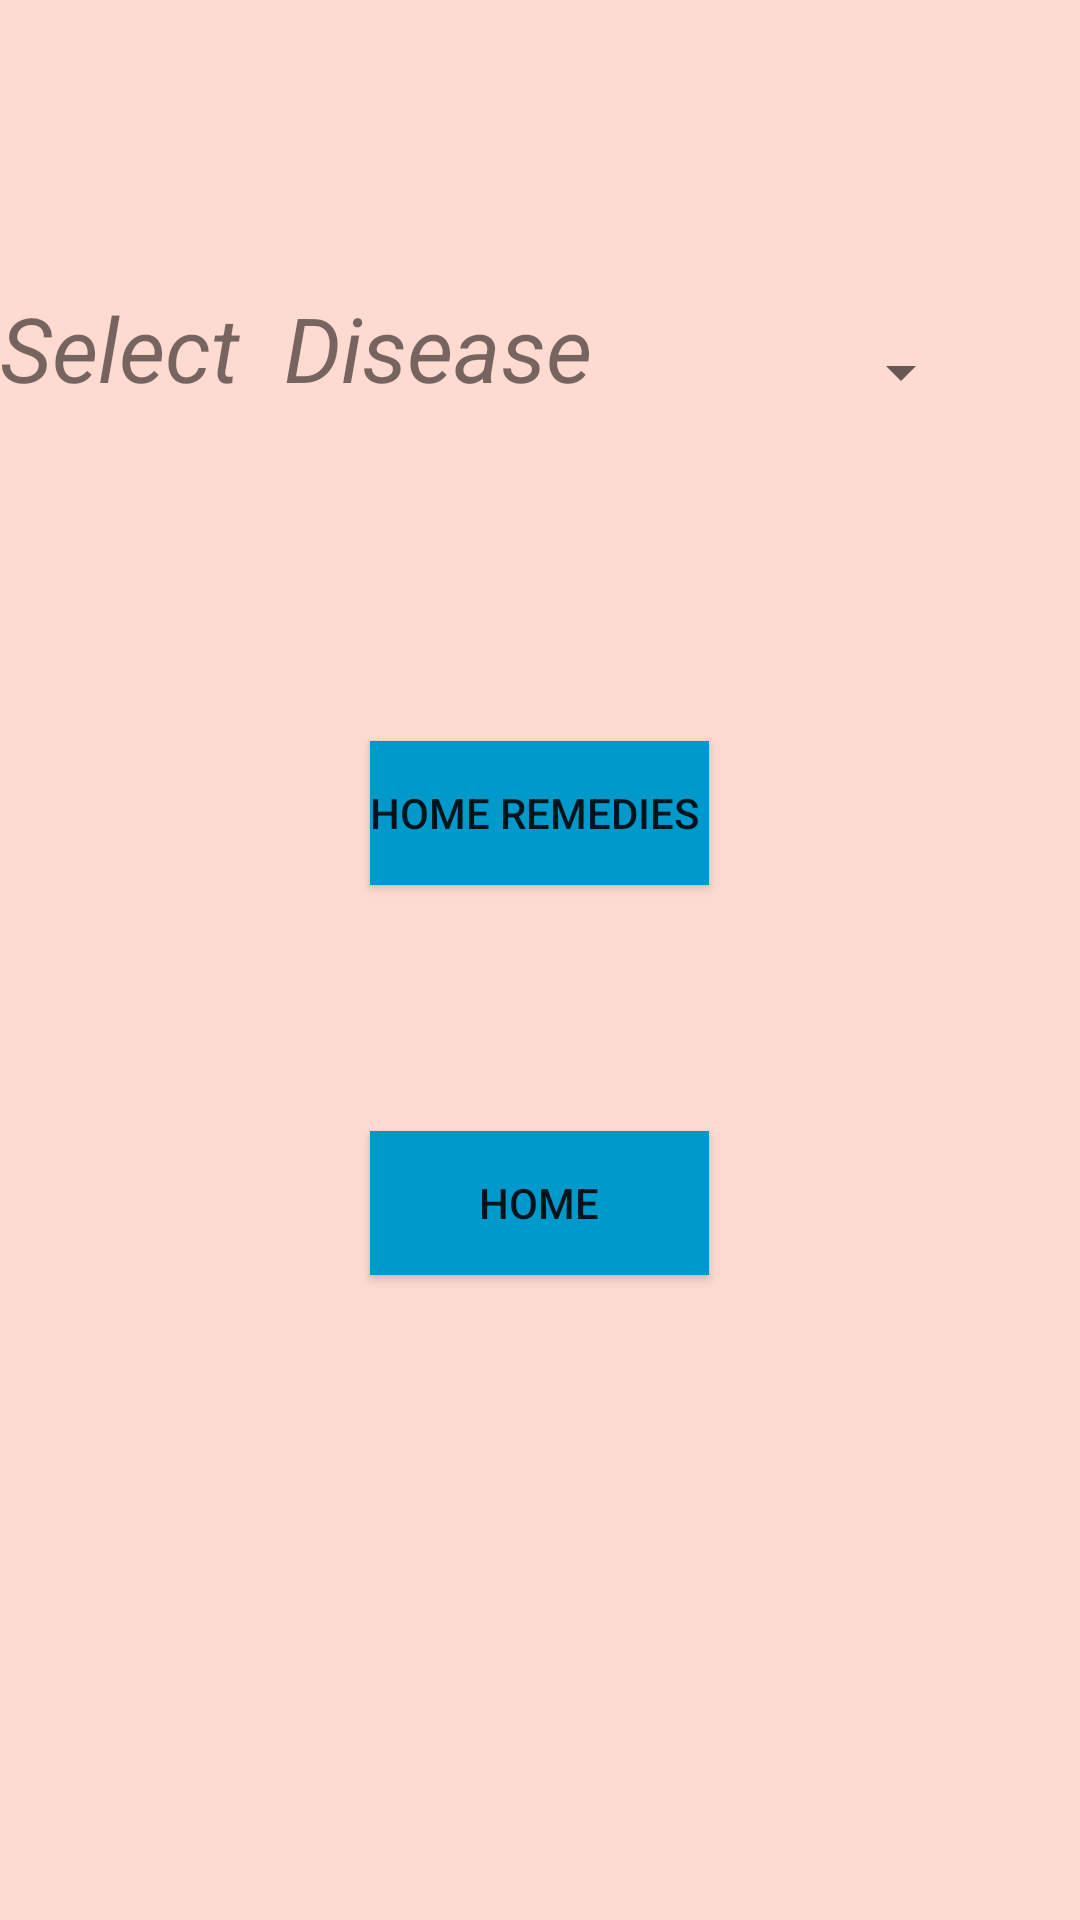

This screen was rendered from an Android layout file. Write that file and the resources it references.
<!-- AndroidManifest.xml: application theme AppTheme -->
<!-- res/layout/activity_disease.xml -->
<?xml version="1.0" encoding="utf-8"?>
<RelativeLayout xmlns:android="http://schemas.android.com/apk/res/android"

    xmlns:app="http://schemas.android.com/apk/res-auto"
    xmlns:tools="http://schemas.android.com/tools"
    android:layout_width="match_parent"
    android:layout_height="match_parent"
    android:background="#FEDBD0"
    tools:context=".homeremadies">

    <Button
        android:id="@+id/b"
        android:layout_width="wrap_content"
        android:layout_height="wrap_content"
        android:layout_marginTop="111dp"
        android:background="@android:color/holo_blue_dark"
        android:text="home remedies "
        android:layout_below="@+id/textView"
        android:layout_centerHorizontal="true" />

    <Spinner
        android:layout_width="wrap_content"
        android:layout_height="wrap_content"
        android:id="@+id/s1"

        android:layout_marginTop="112dp"
        android:layout_alignParentTop="true"
        android:layout_toRightOf="@+id/b"
        android:layout_toEndOf="@+id/b"
        android:layout_marginLeft="40dp"
        android:layout_marginStart="40dp"></Spinner>

    <TextView
        android:id="@+id/textView"
        android:layout_width="wrap_content"
        android:layout_height="wrap_content"
        android:text="Select  Disease"
        android:textSize="30sp"
        android:textStyle="italic"
        android:layout_alignBottom="@+id/s1"
        android:layout_alignParentLeft="true"
        android:layout_alignParentStart="true" />

    <Button
        android:text="Home"
        android:background="@android:color/holo_blue_dark"
        android:layout_width="wrap_content"
        android:layout_height="wrap_content"
        android:layout_marginTop="82dp"
        android:id="@+id/button3"
        android:layout_below="@+id/b"
        android:layout_alignLeft="@+id/b"
        android:layout_alignStart="@+id/b"
        android:layout_alignRight="@+id/b"
        android:layout_alignEnd="@+id/b" />


</RelativeLayout>
<!-- resources referenced by this layout -->
<resources>
  <style name="AppTheme" parent="Theme.AppCompat.Light.DarkActionBar">
          
          <item name="colorPrimary">@color/colorPrimary</item>
          <item name="colorPrimaryDark">@color/colorPrimaryDark</item>
          <item name="colorAccent">@color/colorAccent</item>
      </style>
  <color name="colorPrimary">#3F51B5</color>
  <color name="colorPrimaryDark">#303F9F</color>
  <color name="colorAccent">#fa87ae</color>
</resources>
